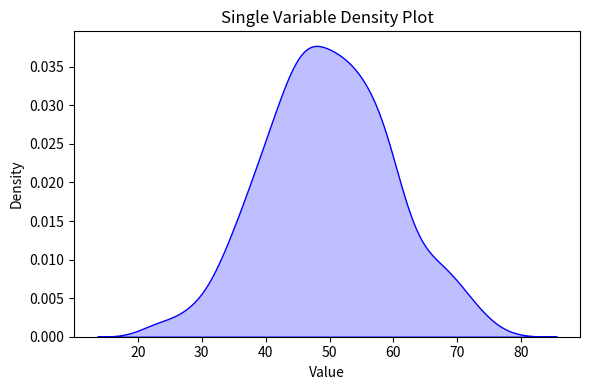
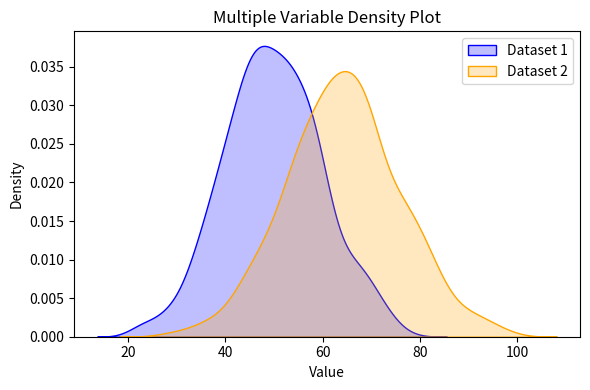

The script that saved these images, in order:
# Experiment 6: Single and Multiple Variable Density Plots
import matplotlib.pyplot as plt
import seaborn as sns
import numpy as np

np.random.seed(0)
dataset1 = np.random.normal(loc=50, scale=10, size=500)
dataset2 = np.random.normal(loc=65, scale=12, size=500)

# 1. Single Variable Density Plot
plt.figure(figsize=(6, 4))
sns.kdeplot(dataset1, fill=True, color='blue')
plt.xlabel('Value')
plt.ylabel('Density')
plt.title('Single Variable Density Plot')
plt.tight_layout()
plt.show()

# 2. Multiple Variable Density Plot
plt.figure(figsize=(6, 4))
sns.kdeplot(dataset1, fill=True, label='Dataset 1', color='blue')
sns.kdeplot(dataset2, fill=True, label='Dataset 2', color='orange')
plt.xlabel('Value')
plt.ylabel('Density')
plt.title('Multiple Variable Density Plot')
plt.legend()
plt.tight_layout()
plt.show()
